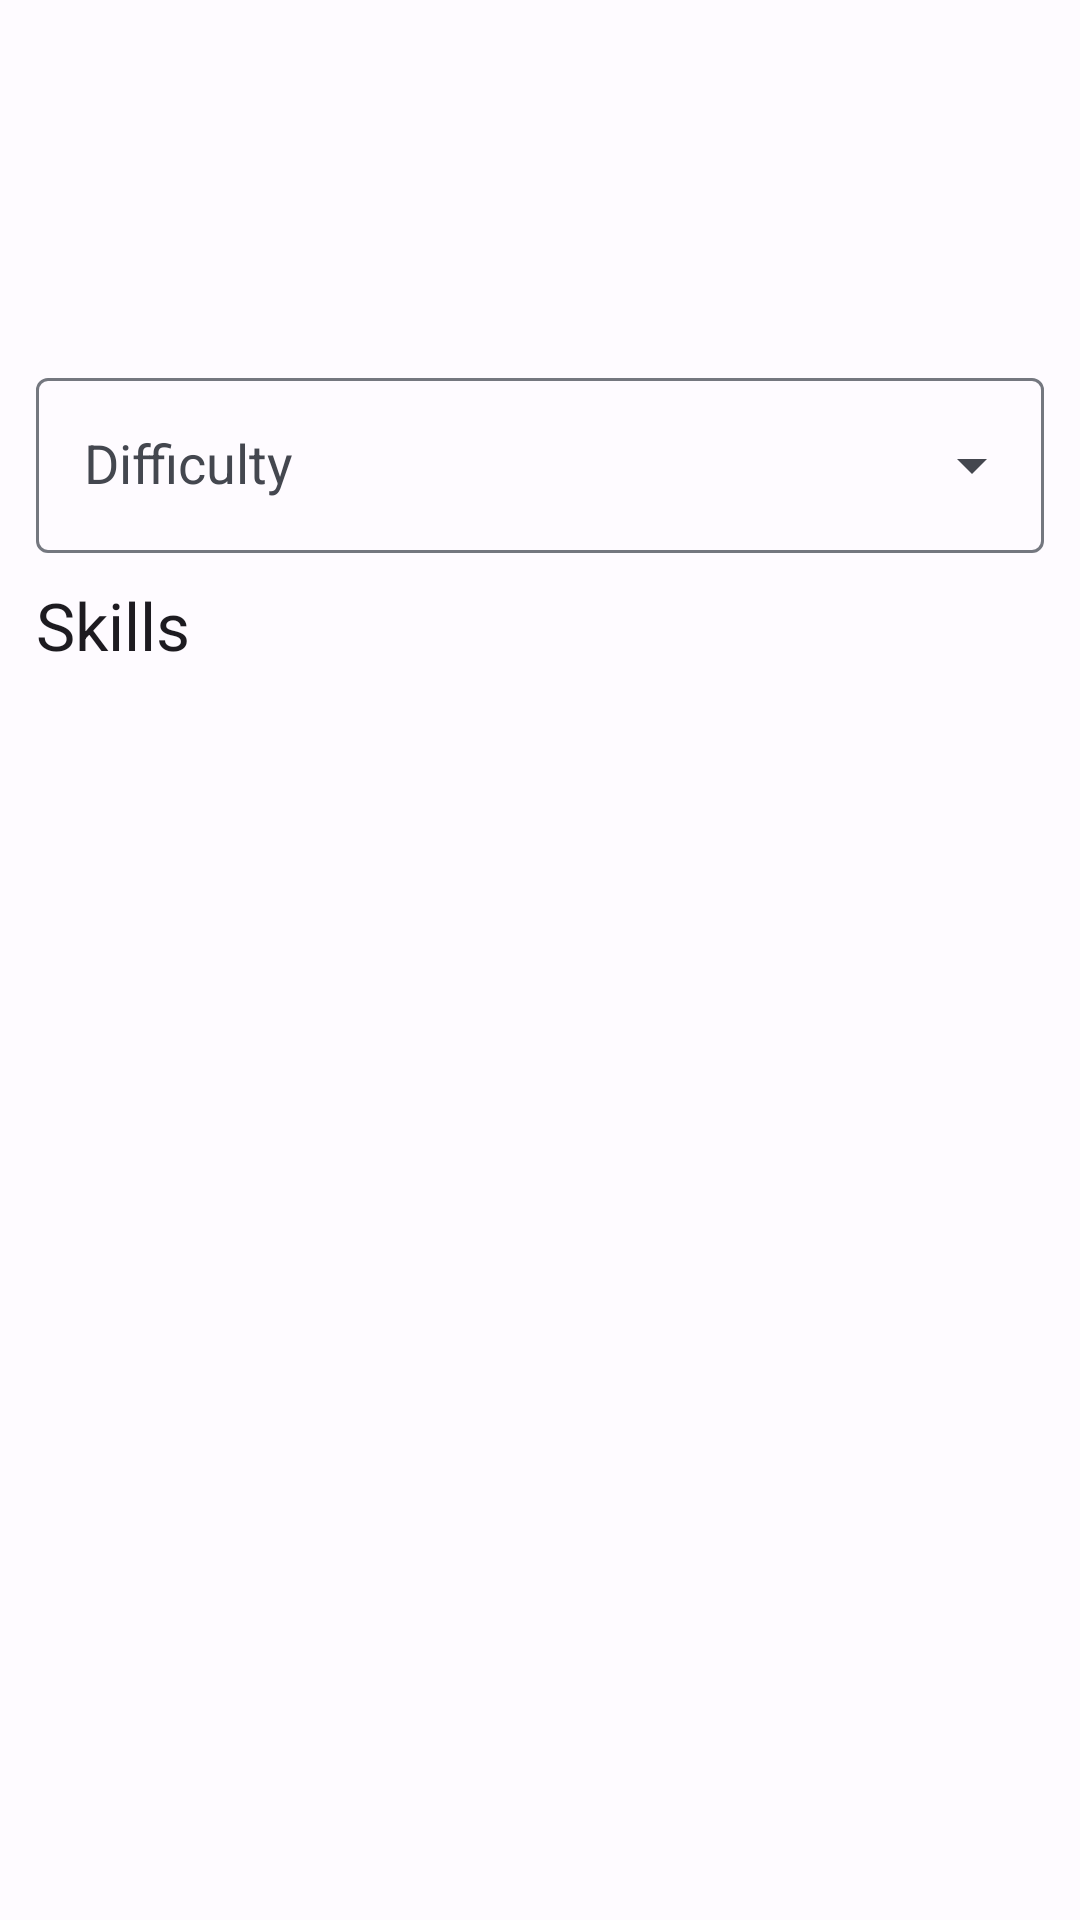

Android layout source for this screen:
<!-- AndroidManifest.xml: application theme Theme.Quester -->
<!-- res/layout/fragment_task_detailed.xml -->
<?xml version="1.0" encoding="utf-8"?>
<androidx.constraintlayout.widget.ConstraintLayout
    xmlns:android="http://schemas.android.com/apk/res/android"
    xmlns:app="http://schemas.android.com/apk/res-auto"
    xmlns:tools="http://schemas.android.com/tools"
    android:layout_width="match_parent"
    android:layout_height="match_parent"
    tools:context=".ui.tasks.taskdetailed.TaskDetailedFragment">

    <androidx.constraintlayout.widget.ConstraintLayout
        android:layout_width="match_parent"
        android:layout_height="match_parent"
        android:paddingLeft="12dp"
        android:paddingRight="12dp">

        <EditText
            android:id="@+id/edit_text_name"
            android:layout_width="match_parent"
            android:layout_height="wrap_content"
            android:layout_marginTop="24dp"
            android:background="@color/transparent"
            android:inputType="text"
            android:textAppearance="@style/TextAppearance.AppCompat.Medium"
            app:layout_constraintEnd_toEndOf="parent"
            app:layout_constraintStart_toStartOf="parent"
            app:layout_constraintTop_toTopOf="parent" />

        <EditText
            android:id="@+id/edit_text_description"
            android:layout_width="match_parent"
            android:layout_height="wrap_content"
            android:layout_marginTop="24dp"
            android:background="@color/transparent"
            android:inputType="text"
            android:textAppearance="@style/TextAppearance.AppCompat.Medium"
            app:layout_constraintEnd_toEndOf="parent"
            app:layout_constraintStart_toStartOf="parent"
            app:layout_constraintTop_toBottomOf="@+id/edit_text_name" />

        <com.google.android.material.textfield.TextInputLayout
            android:id="@+id/menu"
            style="@style/Widget.Material3.TextInputLayout.OutlinedBox.ExposedDropdownMenu"
            android:layout_width="match_parent"
            android:layout_height="wrap_content"
            android:layout_marginTop="24dp"
            android:hint="@string/text_difficulty"
            app:layout_constraintEnd_toEndOf="parent"
            app:layout_constraintStart_toStartOf="parent"
            app:layout_constraintTop_toBottomOf="@+id/edit_text_description">

            <AutoCompleteTextView
                android:id="@+id/auto_complete"
                android:layout_width="match_parent"
                android:layout_height="wrap_content"
                android:inputType="none"
                android:textAppearance="@style/TextAppearance.AppCompat.Medium" />

        </com.google.android.material.textfield.TextInputLayout>

        <LinearLayout
            android:id="@+id/linearLayout"
            android:layout_width="match_parent"
            android:layout_height="wrap_content"
            app:layout_constraintEnd_toEndOf="parent"
            app:layout_constraintStart_toStartOf="parent"
            app:layout_constraintTop_toBottomOf="@+id/menu">

            <TextView
                android:id="@+id/textView"
                android:layout_width="wrap_content"
                android:layout_height="wrap_content"
                android:text="@string/skills_character_label"
                android:textAppearance="@style/TextAppearance.AppCompat.Large"
                android:layout_gravity="center_vertical"/>

            <Button
                android:id="@+id/add_skill_button"
                style="?attr/materialIconButtonStyle"
                android:layout_width="wrap_content"
                android:layout_height="wrap_content"
                android:drawableLeft="@drawable/ic_add_24"
                android:layout_gravity="center_vertical"/>
        </LinearLayout>


        <androidx.recyclerview.widget.RecyclerView
            android:id="@+id/recycler_view_skills"
            android:layout_width="match_parent"
            android:layout_height="300dp"
            app:layout_constraintEnd_toEndOf="parent"
            app:layout_constraintStart_toStartOf="parent"
            app:layout_constraintTop_toBottomOf="@+id/linearLayout"
            tools:listitem="@layout/item_skill_specified" />

    </androidx.constraintlayout.widget.ConstraintLayout>

    <com.google.android.material.floatingactionbutton.ExtendedFloatingActionButton
        android:id="@+id/extended_fab"
        android:layout_width="wrap_content"
        android:layout_height="wrap_content"
        android:layout_margin="16dp"
        android:contentDescription="@string/app_name"
        android:text="@string/task_complete"
        android:visibility="gone"
        app:icon="@drawable/ic_baseline_task_alt_24"
        app:layout_constraintBottom_toBottomOf="parent"
        app:layout_constraintEnd_toEndOf="parent" />

</androidx.constraintlayout.widget.ConstraintLayout>
<!-- res/layout/item_skill_specified.xml (included above) -->
<?xml version="1.0" encoding="utf-8"?>
<androidx.constraintlayout.widget.ConstraintLayout
    xmlns:android="http://schemas.android.com/apk/res/android"
    xmlns:app="http://schemas.android.com/apk/res-auto"
    xmlns:tools="http://schemas.android.com/tools"
    android:layout_width="match_parent"
    android:layout_height="wrap_content"
    android:orientation="vertical"
    android:paddingLeft="12dp"
    android:paddingRight="12dp"
    android:paddingTop="4dp">

    <TextView
        android:id="@+id/text_view_skill_name"
        android:layout_width="match_parent"
        android:layout_height="match_parent"
        android:layout_marginStart="12dp"
        android:layout_marginTop="4dp"
        android:layout_marginEnd="12dp"
        android:textAppearance="@style/TextAppearance.AppCompat.Medium"
        app:layout_constraintEnd_toEndOf="parent"
        app:layout_constraintStart_toStartOf="parent"
        app:layout_constraintTop_toTopOf="parent" />

</androidx.constraintlayout.widget.ConstraintLayout>
<!-- resources referenced by this layout -->
<resources>
  <color name="transparent">#0000ffff</color>
  <string name="app_name" translatable="false">Quester</string>
  <string name="skills_character_label">Skills</string>
  <string name="task_complete">Task complete</string>
  <string name="text_difficulty">Difficulty</string>
  <style name="Theme.Quester" parent="Base.Theme.Quester" />
  <color name="md_theme_light_primary">#305DA8</color>
  <color name="md_theme_light_onPrimary">#FFFFFF</color>
  <color name="md_theme_light_primaryContainer">#D8E2FF</color>
  <color name="md_theme_light_onPrimaryContainer">#001A41</color>
  <color name="md_theme_light_secondary">#565E71</color>
  <color name="md_theme_light_onSecondary">#FFFFFF</color>
  <color name="md_theme_light_secondaryContainer">#DBE2F9</color>
  <color name="md_theme_light_onSecondaryContainer">#141B2C</color>
  <color name="md_theme_light_tertiary">#715573</color>
  <color name="md_theme_light_onTertiary">#FFFFFF</color>
  <color name="md_theme_light_tertiaryContainer">#FBD7FC</color>
  <color name="md_theme_light_onTertiaryContainer">#29132D</color>
  <color name="md_theme_light_error">#BA1A1A</color>
  <color name="md_theme_light_errorContainer">#FFDAD6</color>
  <color name="md_theme_light_onError">#FFFFFF</color>
  <color name="md_theme_light_onErrorContainer">#410002</color>
  <color name="md_theme_light_background">#FEFBFF</color>
  <color name="md_theme_light_onBackground">#1B1B1F</color>
  <color name="md_theme_light_surface">#FEFBFF</color>
  <color name="md_theme_light_onSurface">#1B1B1F</color>
  <color name="md_theme_light_surfaceVariant">#E1E2EC</color>
  <color name="md_theme_light_onSurfaceVariant">#44474F</color>
  <color name="md_theme_light_outline">#74777F</color>
  <color name="md_theme_light_inverseOnSurface">#F2F0F4</color>
  <color name="md_theme_light_inverseSurface">#303033</color>
  <color name="md_theme_light_inversePrimary">#ADC6FF</color>
</resources>
